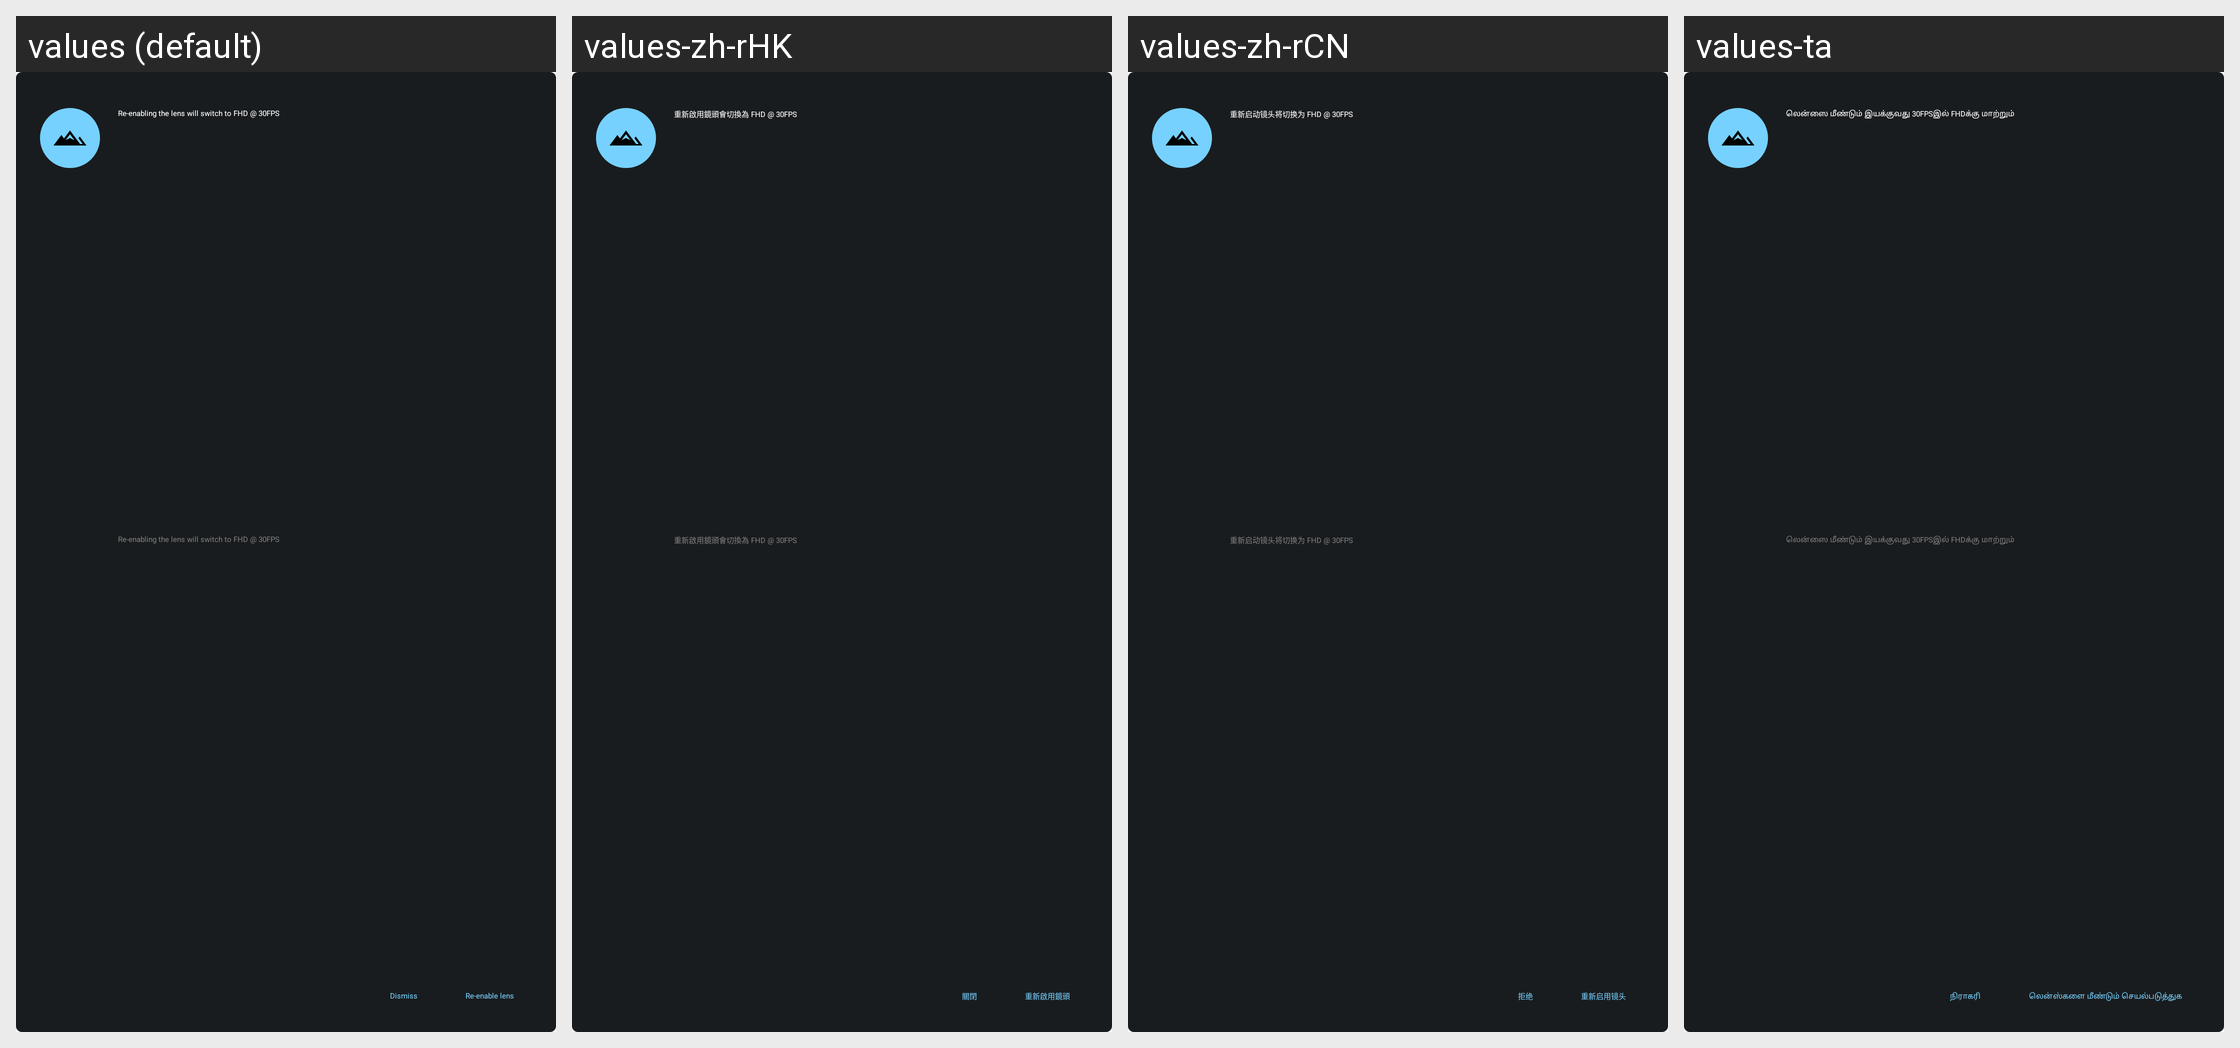

Here is an Android app screen in its default locale and in the app's own translations. Write out the translated-string differences for the strings that appear on this screen.
Android screen res/layout/banner_prompt_layout.xml rendered under 4 locales, left to right: values (default), values-zh-rHK, values-zh-rCN, values-ta. Device: Nexus 5 (rendered at 1080×1920; each locale shown at half size, 540×960, under a caption strip naming it); theme CameraAppTheme.
Other locales in the repository, not shown: values-ar, values-az, values-bg, values-bn, values-ca, values-chr-rUS, values-cs, values-da, values-de, values-el, values-en-rGB, values-es, values-es-rUS, values-et, values-fa, values-fi, values-fr, values-fr-rCA, values-hi, values-hr, values-hu, values-in, values-it, values-iw, values-ja, values-kgp-rBR, values-km, values-ko, values-lt, values-lv, values-mk, values-mr, values-ms, values-my, values-nb, values-nl, values-pl, values-pt, values-pt-rPT, values-ro, values-ru, values-si, values-sk, values-sl, values-sr, values-sv, values-th, values-tl, values-tr, values-uk, values-ur, values-vi, values-xnr-rIN, values-yrl-rBR, values-zh-rTW.
Strings drawn on this screen, with the default value and each locale's value (text and hints the layout hard-codes, and strings that could not be matched under every locale, appear in the picture but are not listed):

zoom_conflict_text_revert_to_30_fps
  values: Re-enabling the lens will switch to FHD @ 30FPS
  values-zh-rHK: 重新啟用鏡頭會切換為 FHD @ 30FPS
  values-zh-rCN: 重新启动镜头将切换为 FHD @ 30FPS
  values-ta: லென்ஸை மீண்டும் இயக்குவது 30FPSஇல் FHDக்கு மாற்றும்

zoom_conflict_reenable_lens
  values: Re-enable lens
  values-zh-rHK: 重新啟用鏡頭
  values-zh-rCN: 重新启用镜头
  values-ta: லென்ஸ்களை மீண்டும் செயல்படுத்துக

update_button_dismiss
  values: Dismiss
  values-zh-rHK: 關閉
  values-zh-rCN: 拒绝
  values-ta: நிராகரி
